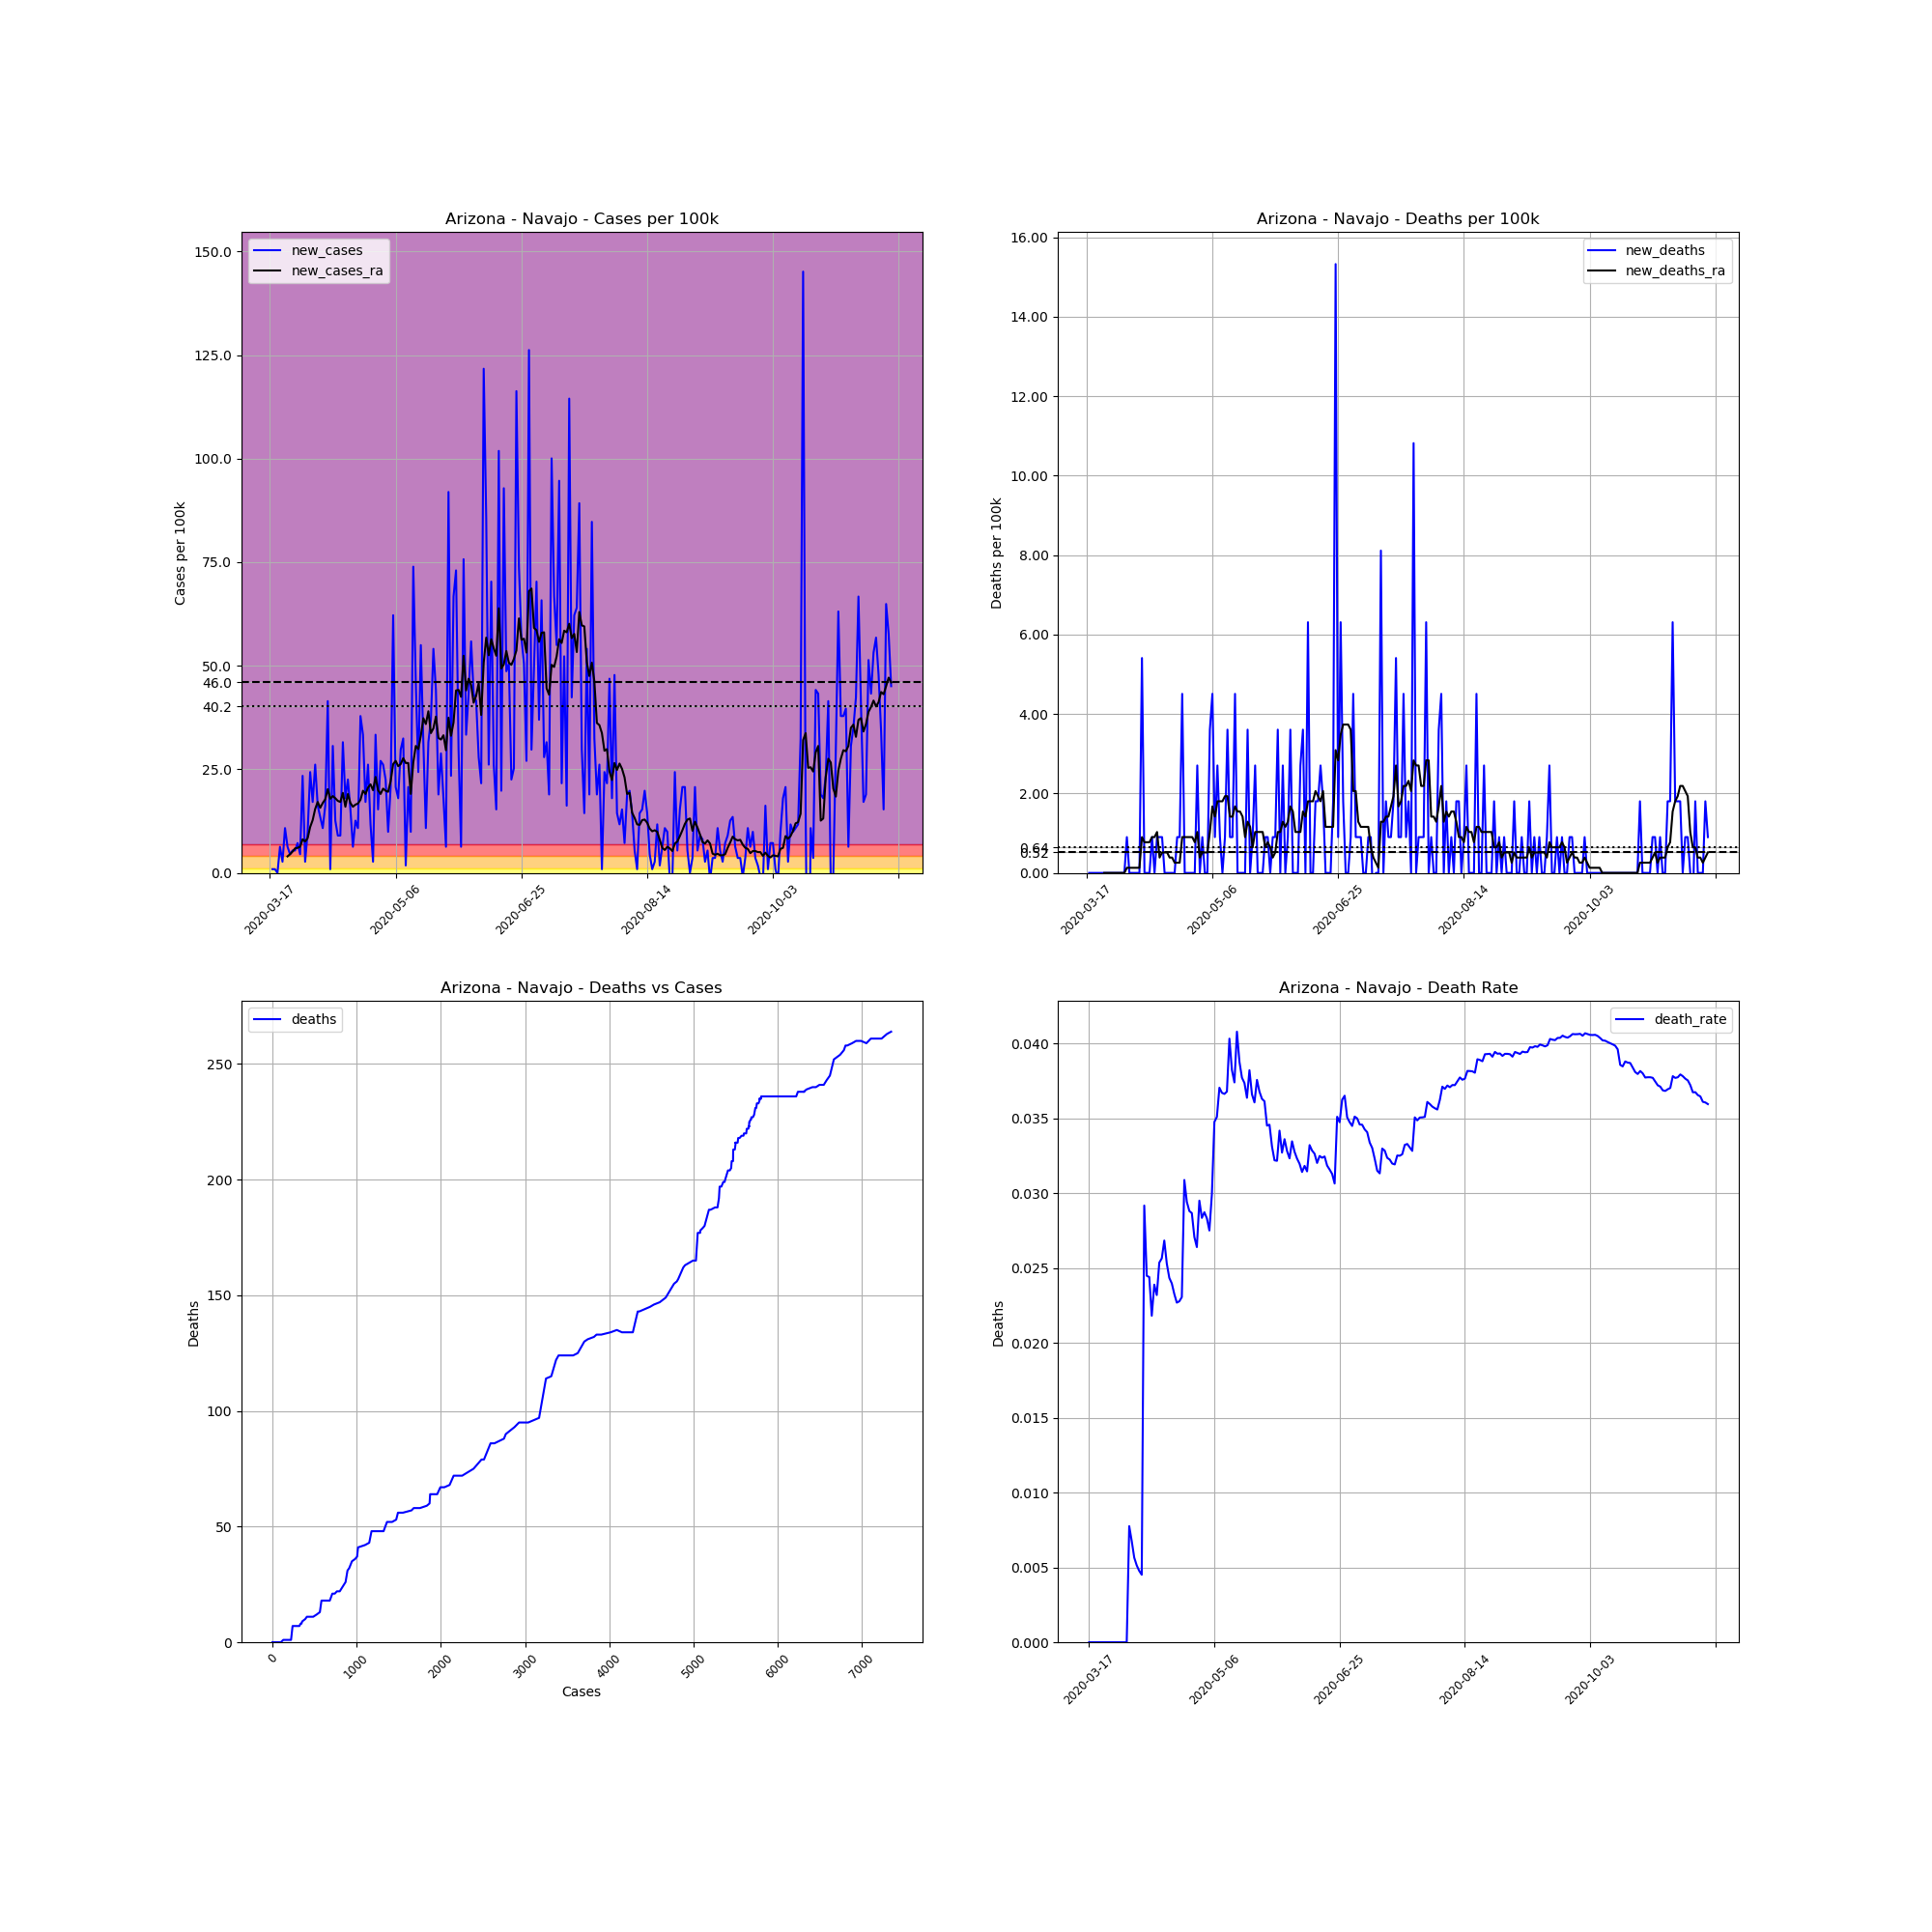

The data file committed next to this chart (first rows):
, date, county, state, fips, cases, deaths, COUNTY, STNAME, CTYNAME, POPESTIMATE2019, cases_per_100k, deaths_per_100k, death_rate, new_cases, new_deaths, new_cases_ra, new_deaths_ra
119721, 2020-03-17, Navajo, Arizona, 4017, 1, 0, 17, Arizona, Navajo, 110924, 0.9015, 0.0, 0.0, , , , 
119722, 2020-03-18, Navajo, Arizona, 4017, 2, 0, 17, Arizona, Navajo, 110924, 1.803, 0.0, 0.0, 0.9015, 0.0, , 
119723, 2020-03-19, Navajo, Arizona, 4017, 3, 0, 17, Arizona, Navajo, 110924, 2.705, 0.0, 0.0, 0.9015, 0.0, , 
119724, 2020-03-20, Navajo, Arizona, 4017, 3, 0, 17, Arizona, Navajo, 110924, 2.705, 0.0, 0.0, 0.0, 0.0, , 
119725, 2020-03-21, Navajo, Arizona, 4017, 10, 0, 17, Arizona, Navajo, 110924, 9.015, 0.0, 0.0, 6.311, 0.0, , 
119726, 2020-03-22, Navajo, Arizona, 4017, 13, 0, 17, Arizona, Navajo, 110924, 11.72, 0.0, 0.0, 2.705, 0.0, , 
119727, 2020-03-23, Navajo, Arizona, 4017, 25, 0, 17, Arizona, Navajo, 110924, 22.54, 0.0, 0.0, 10.82, 0.0, , 
119728, 2020-03-24, Navajo, Arizona, 4017, 32, 0, 17, Arizona, Navajo, 110924, 28.85, 0.0, 0.0, 6.311, 0.0, 3.992, 0.0
119729, 2020-03-25, Navajo, Arizona, 4017, 37, 0, 17, Arizona, Navajo, 110924, 33.36, 0.0, 0.0, 4.508, 0.0, 4.508, 0.0
119730, 2020-03-26, Navajo, Arizona, 4017, 43, 0, 17, Arizona, Navajo, 110924, 38.77, 0.0, 0.0, 5.409, 0.0, 5.152, 0.0
119731, 2020-03-27, Navajo, Arizona, 4017, 49, 0, 17, Arizona, Navajo, 110924, 44.17, 0.0, 0.0, 5.409, 0.0, 5.924, 0.0
119732, 2020-03-28, Navajo, Arizona, 4017, 57, 0, 17, Arizona, Navajo, 110924, 51.39, 0.0, 0.0, 7.212, 0.0, 6.053, 0.0
119733, 2020-03-29, Navajo, Arizona, 4017, 62, 0, 17, Arizona, Navajo, 110924, 55.89, 0.0, 0.0, 4.508, 0.0, 6.311, 0.0
119734, 2020-03-30, Navajo, Arizona, 4017, 88, 0, 17, Arizona, Navajo, 110924, 79.33, 0.0, 0.0, 23.44, 0.0, 8.114, 0.0
119735, 2020-03-31, Navajo, Arizona, 4017, 91, 0, 17, Arizona, Navajo, 110924, 82.04, 0.0, 0.0, 2.705, 0.0, 7.599, 0.0
119736, 2020-04-01, Navajo, Arizona, 4017, 102, 0, 17, Arizona, Navajo, 110924, 91.95, 0.0, 0.0, 9.917, 0.0, 8.371, 0.0
119737, 2020-04-02, Navajo, Arizona, 4017, 129, 1, 17, Arizona, Navajo, 110924, 116.3, 0.9015, 0.007752, 24.34, 0.9015, 11.08, 0.1288
119738, 2020-04-03, Navajo, Arizona, 4017, 148, 1, 17, Arizona, Navajo, 110924, 133.4, 0.9015, 0.006757, 17.13, 0.0, 12.75, 0.1288
119739, 2020-04-04, Navajo, Arizona, 4017, 177, 1, 17, Arizona, Navajo, 110924, 159.6, 0.9015, 0.00565, 26.14, 0.0, 15.45, 0.1288
119740, 2020-04-05, Navajo, Arizona, 4017, 195, 1, 17, Arizona, Navajo, 110924, 175.8, 0.9015, 0.005128, 16.23, 0.0, 17.13, 0.1288
119741, 2020-04-06, Navajo, Arizona, 4017, 210, 1, 17, Arizona, Navajo, 110924, 189.3, 0.9015, 0.004762, 13.52, 0.0, 15.71, 0.1288
119742, 2020-04-07, Navajo, Arizona, 4017, 222, 1, 17, Arizona, Navajo, 110924, 200.1, 0.9015, 0.004505, 10.82, 0.0, 16.87, 0.1288
119743, 2020-04-08, Navajo, Arizona, 4017, 240, 7, 17, Arizona, Navajo, 110924, 216.4, 6.311, 0.02917, 16.23, 5.409, 17.77, 0.9015
119744, 2020-04-09, Navajo, Arizona, 4017, 286, 7, 17, Arizona, Navajo, 110924, 257.8, 6.311, 0.02448, 41.47, 0.0, 20.22, 0.7727
119745, 2020-04-10, Navajo, Arizona, 4017, 287, 7, 17, Arizona, Navajo, 110924, 258.7, 6.311, 0.02439, 0.9015, 0.0, 17.9, 0.7727
119746, 2020-04-11, Navajo, Arizona, 4017, 321, 7, 17, Arizona, Navajo, 110924, 289.4, 6.311, 0.02181, 30.65, 0.0, 18.55, 0.7727
119747, 2020-04-12, Navajo, Arizona, 4017, 335, 8, 17, Arizona, Navajo, 110924, 302, 7.212, 0.02388, 12.62, 0.9015, 18.03, 0.9015
119748, 2020-04-13, Navajo, Arizona, 4017, 345, 8, 17, Arizona, Navajo, 110924, 311, 7.212, 0.02319, 9.015, 0.0, 17.39, 0.9015
119749, 2020-04-14, Navajo, Arizona, 4017, 355, 9, 17, Arizona, Navajo, 110924, 320, 8.114, 0.02535, 9.015, 0.9015, 17.13, 1.03
119750, 2020-04-15, Navajo, Arizona, 4017, 390, 10, 17, Arizona, Navajo, 110924, 351.6, 9.015, 0.02564, 31.55, 0.9015, 19.32, 0.3864
119751, 2020-04-16, Navajo, Arizona, 4017, 410, 11, 17, Arizona, Navajo, 110924, 369.6, 9.917, 0.02683, 18.03, 0.9015, 15.97, 0.5152
119752, 2020-04-17, Navajo, Arizona, 4017, 435, 11, 17, Arizona, Navajo, 110924, 392.2, 9.917, 0.02529, 22.54, 0.0, 19.06, 0.5152
119753, 2020-04-18, Navajo, Arizona, 4017, 452, 11, 17, Arizona, Navajo, 110924, 407.5, 9.917, 0.02434, 15.33, 0.0, 16.87, 0.5152
119754, 2020-04-19, Navajo, Arizona, 4017, 459, 11, 17, Arizona, Navajo, 110924, 413.8, 9.917, 0.02397, 6.311, 0.0, 15.97, 0.3864
119755, 2020-04-20, Navajo, Arizona, 4017, 473, 11, 17, Arizona, Navajo, 110924, 426.4, 9.917, 0.02326, 12.62, 0.0, 16.48, 0.3864
119756, 2020-04-21, Navajo, Arizona, 4017, 485, 11, 17, Arizona, Navajo, 110924, 437.2, 9.917, 0.02268, 10.82, 0.0, 16.74, 0.2576
119757, 2020-04-22, Navajo, Arizona, 4017, 527, 12, 17, Arizona, Navajo, 110924, 475.1, 10.82, 0.02277, 37.86, 0.9015, 17.64, 0.2576
119758, 2020-04-23, Navajo, Arizona, 4017, 564, 13, 17, Arizona, Navajo, 110924, 508.5, 11.72, 0.02305, 33.36, 0.9015, 19.83, 0.2576
119759, 2020-04-24, Navajo, Arizona, 4017, 583, 18, 17, Arizona, Navajo, 110924, 525.6, 16.23, 0.03087, 17.13, 4.508, 19.06, 0.9015
119760, 2020-04-25, Navajo, Arizona, 4017, 612, 18, 17, Arizona, Navajo, 110924, 551.7, 16.23, 0.02941, 26.14, 0.0, 20.61, 0.9015
119761, 2020-04-26, Navajo, Arizona, 4017, 625, 18, 17, Arizona, Navajo, 110924, 563.4, 16.23, 0.0288, 11.72, 0.0, 21.38, 0.9015
119762, 2020-04-27, Navajo, Arizona, 4017, 628, 18, 17, Arizona, Navajo, 110924, 566.2, 16.23, 0.02866, 2.705, 0.0, 19.96, 0.9015
119763, 2020-04-28, Navajo, Arizona, 4017, 665, 18, 17, Arizona, Navajo, 110924, 599.5, 16.23, 0.02707, 33.36, 0.0, 23.18, 0.9015
119764, 2020-04-29, Navajo, Arizona, 4017, 682, 18, 17, Arizona, Navajo, 110924, 614.8, 16.23, 0.02639, 15.33, 0.0, 19.96, 0.7727
119765, 2020-04-30, Navajo, Arizona, 4017, 712, 21, 17, Arizona, Navajo, 110924, 641.9, 18.93, 0.02949, 27.05, 2.705, 19.06, 1.03
119766, 2020-05-01, Navajo, Arizona, 4017, 741, 21, 17, Arizona, Navajo, 110924, 668, 18.93, 0.02834, 26.14, 0.0, 20.35, 0.3864
119767, 2020-05-02, Navajo, Arizona, 4017, 766, 22, 17, Arizona, Navajo, 110924, 690.6, 19.83, 0.02872, 22.54, 0.9015, 19.83, 0.5152
119768, 2020-05-03, Navajo, Arizona, 4017, 777, 22, 17, Arizona, Navajo, 110924, 700.5, 19.83, 0.02831, 9.917, 0.0, 19.58, 0.5152
119769, 2020-05-04, Navajo, Arizona, 4017, 800, 22, 17, Arizona, Navajo, 110924, 721.2, 19.83, 0.0275, 20.73, 0.0, 22.15, 0.5152
119770, 2020-05-05, Navajo, Arizona, 4017, 869, 26, 17, Arizona, Navajo, 110924, 783.4, 23.44, 0.02992, 62.2, 3.606, 26.27, 1.03
119771, 2020-05-06, Navajo, Arizona, 4017, 892, 31, 17, Arizona, Navajo, 110924, 804.2, 27.95, 0.03475, 20.73, 4.508, 27.05, 1.674
119772, 2020-05-07, Navajo, Arizona, 4017, 912, 32, 17, Arizona, Navajo, 110924, 822.2, 28.85, 0.03509, 18.03, 0.9015, 25.76, 1.417
119773, 2020-05-08, Navajo, Arizona, 4017, 945, 35, 17, Arizona, Navajo, 110924, 851.9, 31.55, 0.03704, 29.75, 2.705, 26.27, 1.803
119774, 2020-05-09, Navajo, Arizona, 4017, 981, 36, 17, Arizona, Navajo, 110924, 884.4, 32.45, 0.0367, 32.45, 0.9015, 27.69, 1.803
119775, 2020-05-10, Navajo, Arizona, 4017, 983, 36, 17, Arizona, Navajo, 110924, 886.2, 32.45, 0.03662, 1.803, 0.0, 26.53, 1.803
119776, 2020-05-11, Navajo, Arizona, 4017, 1006, 37, 17, Arizona, Navajo, 110924, 906.9, 33.36, 0.03678, 20.73, 0.9015, 26.53, 1.932
119777, 2020-05-12, Navajo, Arizona, 4017, 1017, 41, 17, Arizona, Navajo, 110924, 916.8, 36.96, 0.04031, 9.917, 3.606, 19.06, 1.932
119778, 2020-05-13, Navajo, Arizona, 4017, 1099, 42, 17, Arizona, Navajo, 110924, 990.8, 37.86, 0.03822, 73.92, 0.9015, 26.66, 1.417
119779, 2020-05-14, Navajo, Arizona, 4017, 1150, 43, 17, Arizona, Navajo, 110924, 1037, 38.77, 0.03739, 45.98, 0.9015, 30.65, 1.417
119780, 2020-05-15, Navajo, Arizona, 4017, 1177, 48, 17, Arizona, Navajo, 110924, 1061, 43.27, 0.04078, 24.34, 4.508, 29.88, 1.674
... 188 more rows
